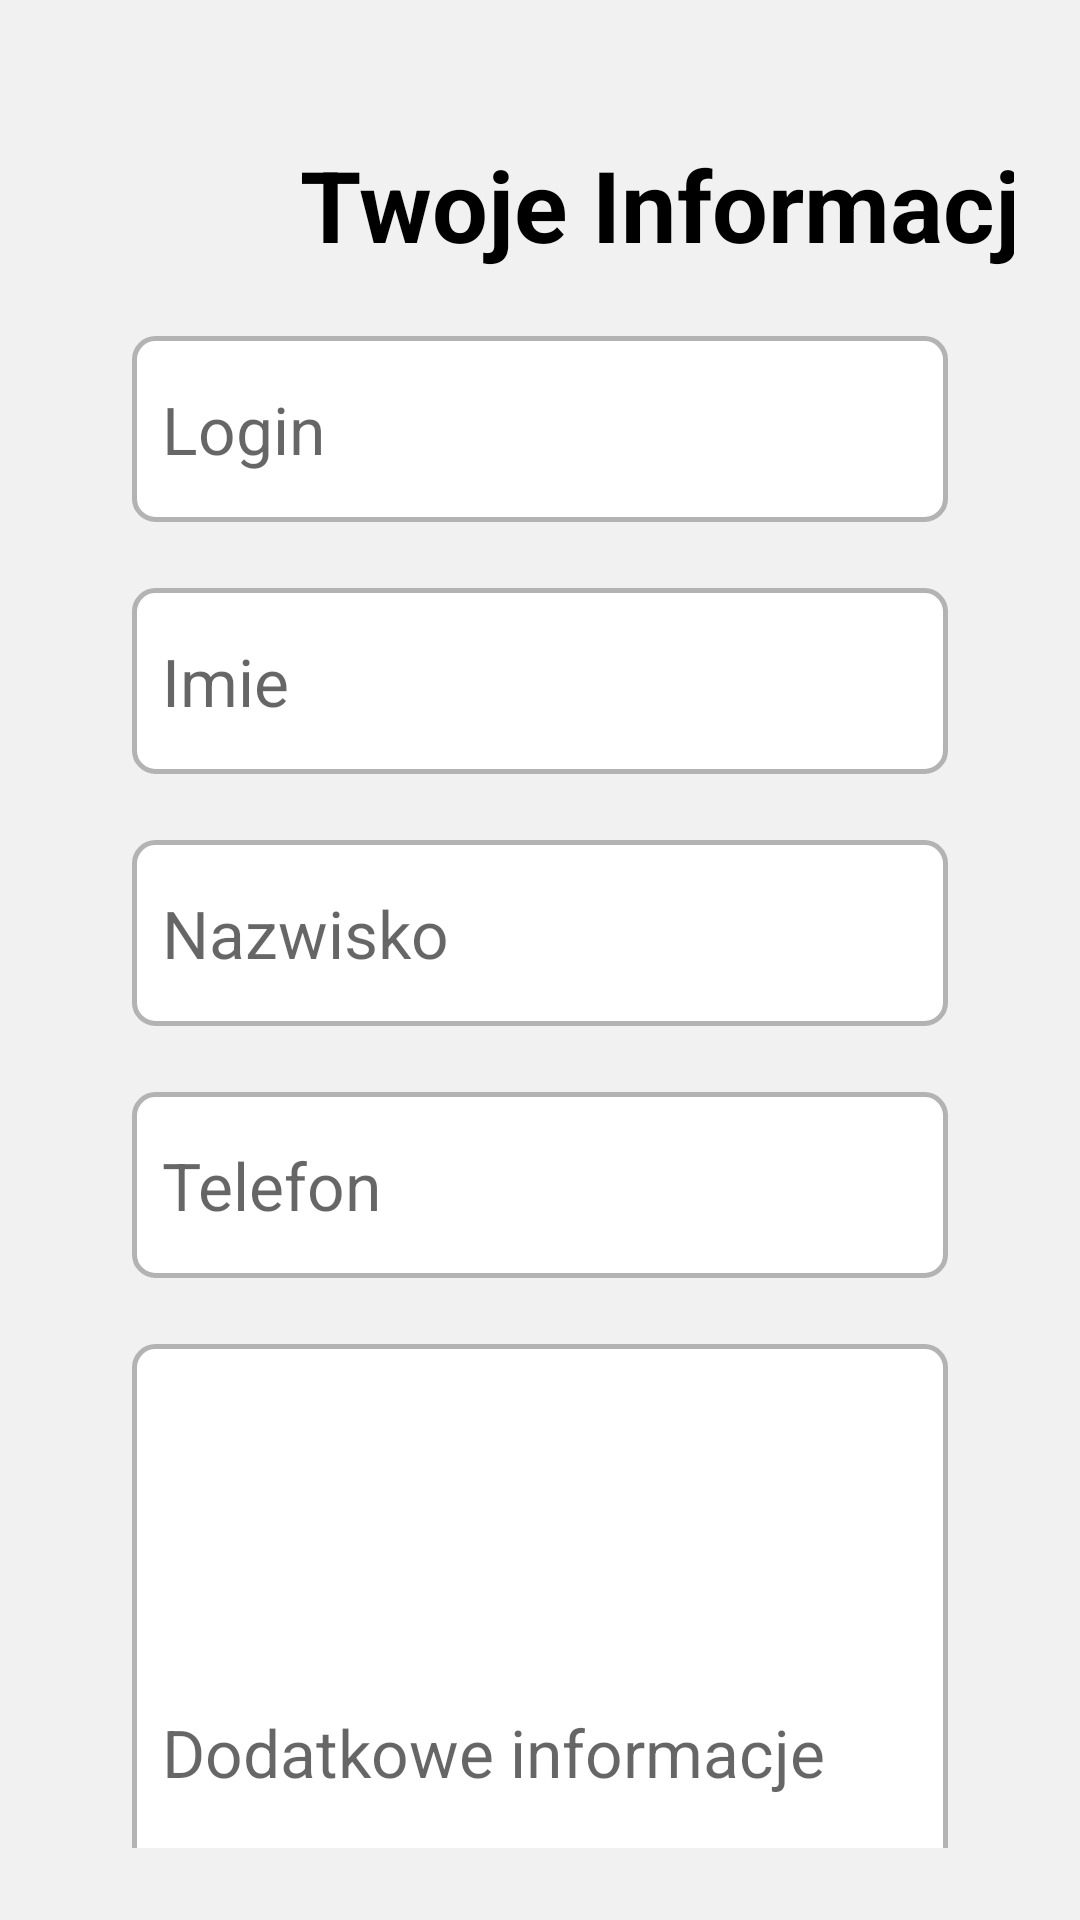

Android layout source for this screen:
<!-- AndroidManifest.xml: application theme Theme.Bar -->
<!-- res/layout/fragment_edit_profile.xml -->
<?xml version="1.0" encoding="utf-8"?>
<androidx.constraintlayout.widget.ConstraintLayout xmlns:android="http://schemas.android.com/apk/res/android"
    xmlns:app="http://schemas.android.com/apk/res-auto"
    xmlns:tools="http://schemas.android.com/tools"
    android:layout_width="match_parent"
    android:layout_height="match_parent"
    android:background="@color/colorAccent"
    tools:context=".EditProfileFragment">

    <LinearLayout
        android:layout_marginTop="22sp"
        android:layout_marginBottom="22sp"
        android:layout_marginStart="22sp"
        android:layout_marginEnd="22sp"
        android:id="@+id/editProfileLayout"
        android:layout_width="match_parent"
        android:layout_height="match_parent"
        android:background="@drawable/radius_lesson1"
        android:orientation="vertical"
        app:layout_constraintTop_toTopOf="parent"
        app:layout_constraintBottom_toBottomOf="parent"
        app:layout_constraintStart_toStartOf="parent"
        app:layout_constraintEnd_toEndOf="parent"
        app:layout_constraintWidth_percent="0.8">

        <ScrollView
            android:scrollbars="none"
            android:layout_marginTop="2sp"
            android:layout_marginBottom="2sp"
            android:layout_width="match_parent"
            android:layout_height="match_parent"
            tools:ignore="UselessParent">

            <LinearLayout
                android:layout_width="match_parent"
                android:orientation="vertical"
                android:layout_height="wrap_content">
                <GridLayout
                    android:layout_marginTop="22sp"
                    android:layout_width="wrap_content"
                    android:layout_height="wrap_content"
                    android:rowCount="2"
                    android:columnCount="2">
                    <ImageView
                        android:layout_gravity="center"
                        android:id="@+id/backArrow"
                        android:layout_marginStart="26sp"
                        android:layout_width="30sp"
                        android:layout_height="40sp"
                        android:src="@drawable/arrow_back"
                        android:contentDescription="@string/app_name" />
                    <TextView
                        android:textColor="@color/black"
                        android:id="@+id/informationText"
                        android:layout_marginStart="22sp"
                        android:layout_width="wrap_content"
                        android:layout_height="wrap_content"
                        android:textSize="33sp"
                        android:textStyle="bold"
                        android:text="@string/og_lne_informacje"/>
                </GridLayout>

                <EditText
                    android:id="@+id/editTextText"
                    android:layout_width="match_parent"
                    android:layout_height="62sp"
                    android:layout_marginStart="22sp"
                    android:layout_marginTop="22sp"
                    android:layout_marginEnd="22sp"
                    android:autofillHints="name"
                    android:background="@drawable/radius_profile"
                    android:ems="10"
                    android:hint="@string/login"
                    android:inputType="text"
                    android:paddingLeft="10dp"
                    android:textSize="22sp"
                    tools:ignore="RtlHardcoded,RtlSymmetry,TextContrastCheck" />

                <EditText
                    android:id="@+id/editTextText1"
                    android:layout_width="match_parent"
                    android:layout_height="62sp"
                    android:layout_marginStart="22sp"
                    android:layout_marginTop="22sp"
                    android:layout_marginEnd="22sp"
                    android:autofillHints="name"
                    android:background="@drawable/radius_profile"
                    android:ems="10"
                    android:hint="@string/imie"
                    android:inputType="text"
                    android:paddingLeft="10dp"
                    android:textSize="22sp"
                    tools:ignore="RtlHardcoded,RtlSymmetry,TextContrastCheck" />

                <EditText
                    android:id="@+id/editTextText2"
                    android:layout_width="match_parent"
                    android:layout_height="62sp"
                    android:layout_marginStart="22sp"
                    android:layout_marginTop="22sp"
                    android:layout_marginEnd="22sp"
                    android:autofillHints="username"
                    android:background="@drawable/radius_profile"
                    android:ems="10"
                    android:hint="@string/nazwisko"
                    android:inputType="text"
                    android:paddingLeft="10dp"
                    android:textSize="22sp"
                    tools:ignore="RtlHardcoded,RtlSymmetry,TextContrastCheck" />

                <EditText
                    android:id="@+id/editTextText3"
                    android:layout_width="match_parent"
                    android:layout_height="62sp"
                    android:layout_marginStart="22sp"
                    android:layout_marginTop="22sp"
                    android:layout_marginEnd="22sp"
                    android:autofillHints="phone"
                    android:background="@drawable/radius_profile"
                    android:ems="10"
                    android:hint="@string/telefon"
                    android:inputType="phone"
                    android:paddingLeft="10dp"
                    android:textSize="22sp"
                    tools:ignore="RtlHardcoded,RtlSymmetry,TextContrastCheck" />

                <EditText
                    android:id="@+id/editTextText4"
                    android:layout_width="match_parent"
                    android:layout_height="272sp"
                    android:layout_marginStart="22sp"
                    android:layout_marginTop="22sp"
                    android:layout_marginEnd="22sp"
                    android:autofillHints="name"
                    android:background="@drawable/radius_profile"
                    android:ems="10"
                    android:hint="@string/dodatkowe_informacje"
                    android:inputType="text"
                    android:paddingLeft="10dp"
                    android:textSize="22sp"
                    tools:ignore="RtlHardcoded,RtlSymmetry,TextContrastCheck" />

                <EditText
                    android:id="@+id/editTextText5"
                    android:layout_width="match_parent"
                    android:layout_height="62sp"
                    android:layout_marginStart="22sp"
                    android:layout_marginTop="22sp"
                    android:layout_marginEnd="22sp"
                    android:background="@drawable/radius_profile"
                    android:ems="10"
                    android:hint="@string/has_o"
                    android:paddingLeft="10dp"
                    android:textSize="22sp"
                    tools:ignore="Autofill,RtlHardcoded,RtlSymmetry,TextFields,TextContrastCheck" />

                <EditText
                    android:id="@+id/editTextText6"
                    android:layout_width="match_parent"
                    android:layout_height="62sp"
                    android:layout_marginStart="22sp"
                    android:layout_marginTop="22sp"
                    android:layout_marginEnd="22sp"
                    android:autofillHints=""
                    android:background="@drawable/radius_profile"
                    android:ems="10"
                    android:hint="@string/powt_rz_has_o"
                    android:inputType="text"
                    android:paddingLeft="10dp"
                    android:textSize="22sp"
                    tools:ignore="RtlHardcoded,RtlSymmetry,TextContrastCheck" />
                <LinearLayout
                    android:layout_marginTop="22sp"
                    android:layout_gravity="center"
                    android:layout_width="wrap_content"
                    android:layout_height="wrap_content">

                    <Button
                        android:id="@+id/buttonAccept"
                        android:textColor="@color/white"
                        android:backgroundTint="@color/colorPrimary"
                        android:layout_marginEnd="12sp"
                        android:layout_width="150sp"
                        android:layout_height="70sp"
                        android:text="@string/zastosuj"
                        tools:ignore="ButtonStyle" />

                    <Button
                        android:id="@+id/buttonCancel"
                        android:textColor="@color/white"
                        android:backgroundTint="@color/colorPrimary"
                        android:layout_width="150sp"
                        android:layout_marginEnd="5sp"
                        android:layout_height="70sp"
                        android:text="@string/anuluj"
                        tools:ignore="ButtonStyle" />
                </LinearLayout>
                <TextView
                    android:layout_marginTop="12sp"
                    android:layout_gravity="center"
                    android:layout_width="wrap_content"
                    android:layout_height="wrap_content"
                    android:id="@+id/dbResult"
                    android:textSize="22sp"/>

            </LinearLayout>

        </ScrollView>

    </LinearLayout>

</androidx.constraintlayout.widget.ConstraintLayout>
<!-- resources referenced by this layout -->
<resources>
  <color name="black">#FF000000</color>
  <color name="colorAccent">#F1F1F1</color>
  <color name="colorPrimary">#126AAF</color>
  <color name="white">#FFFFFFFF</color>
  <!-- drawable radius_profile (drawable) -->
  <?xml version="1.0" encoding="utf-8"?>
  
  <shape android:shape="rectangle" xmlns:android="http://schemas.android.com/apk/res/android">
  <stroke android:color="#B3B3B3" android:width="1.5sp"/>
      <solid android:color="@color/white"/>
      <corners android:radius="7sp"/>
  </shape>
  <string name="anuluj">Anuluj</string>
  <string name="app_name">Schedule</string>
  <string name="dodatkowe_informacje">Dodatkowe informacje</string>
  <string name="has_o">Hasło</string>
  <string name="imie">Imie</string>
  <string name="login">Login</string>
  <string name="nazwisko">Nazwisko</string>
  <string name="og_lne_informacje">Twoje Informacje</string>
  <string name="powt_rz_has_o">Powtórz hasło</string>
  <string name="telefon">Telefon</string>
  <string name="zastosuj">Zastosuj</string>
  <style name="Theme.Bar" parent="Base.Theme.Bar" />
  <style name="Base.Theme.Bar" parent="Theme.AppCompat.Light">
          
          <item name="colorPrimary">@color/colorPrimary</item>
          <item name="android:navigationBarColor">@color/black</item>
          <item name="android:statusBarColor">@color/black</item>
          
      </style>
</resources>
